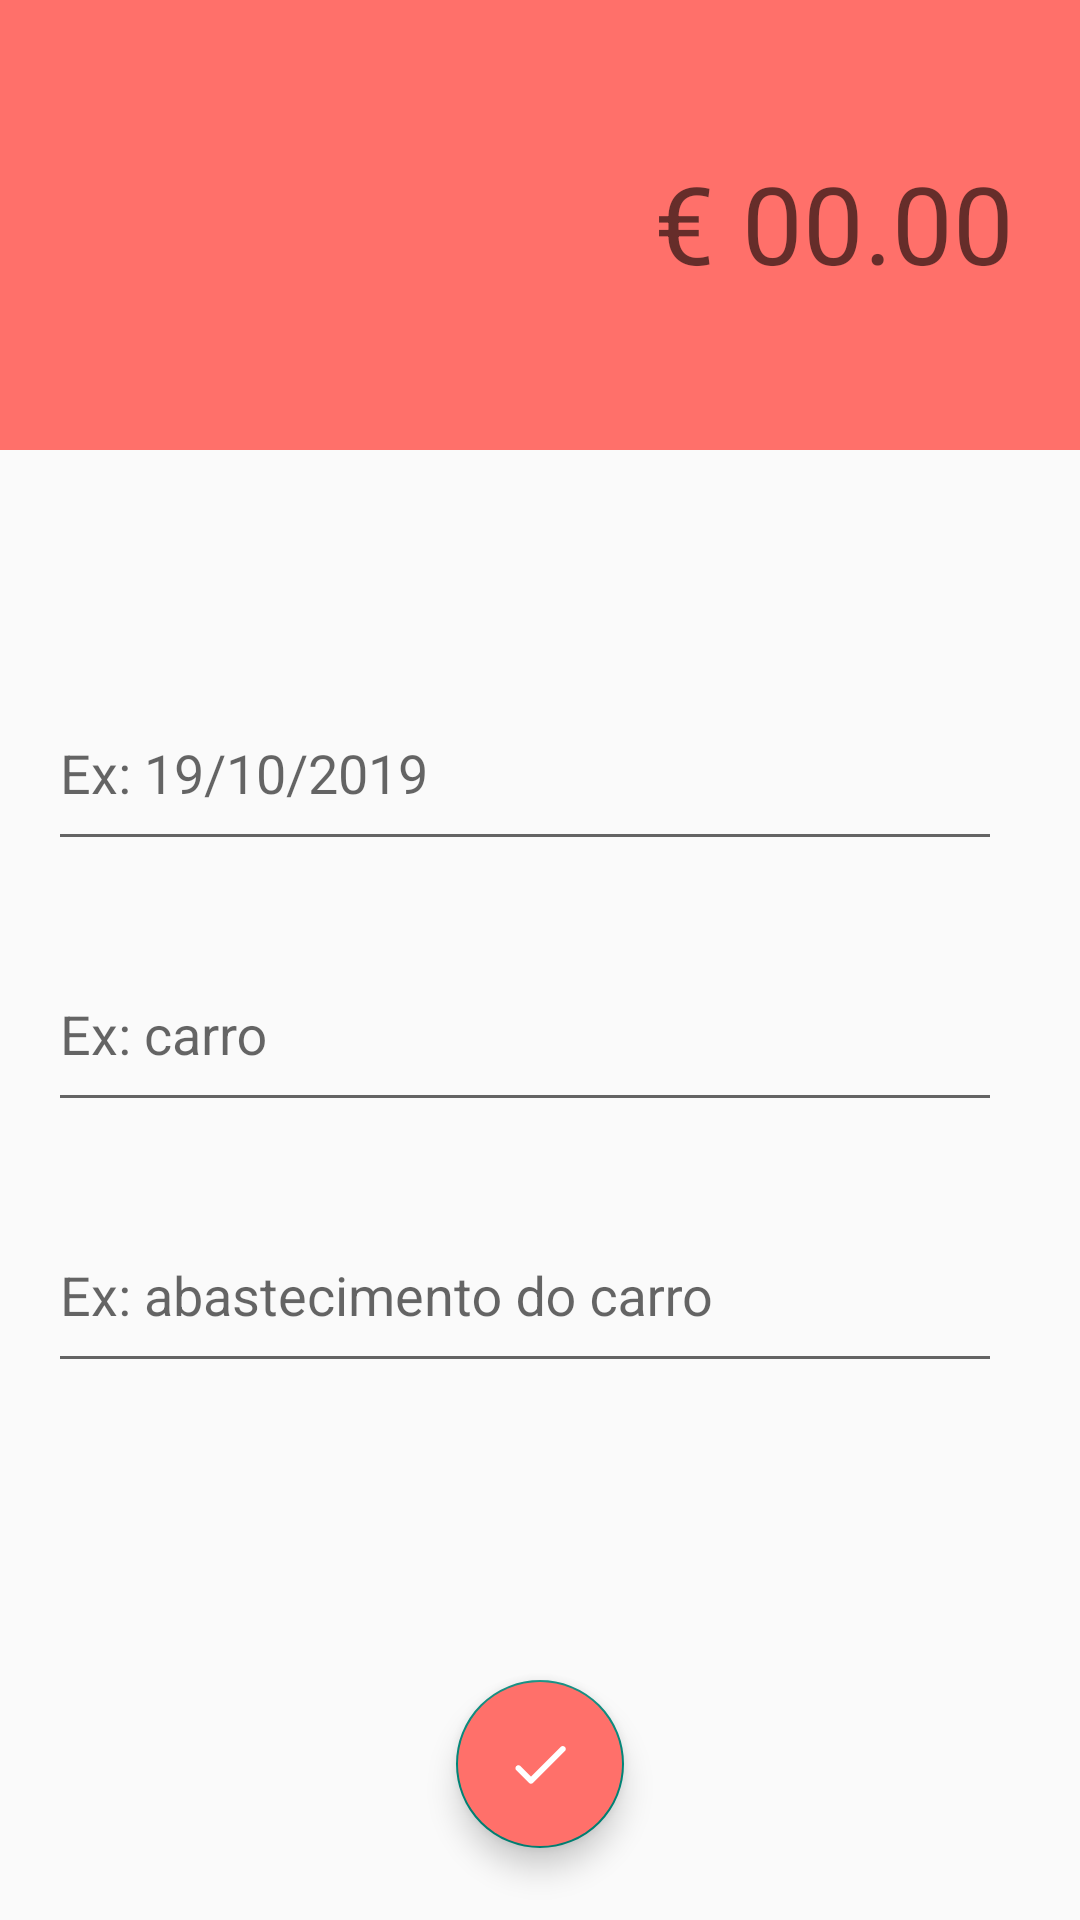

This screen was rendered from an Android layout file. Write that file and the resources it references.
<!-- AndroidManifest.xml: activity theme expenseTheme -->
<!-- res/layout/activity_expense.xml -->
<?xml version="1.0" encoding="utf-8"?>
<androidx.constraintlayout.widget.ConstraintLayout xmlns:android="http://schemas.android.com/apk/res/android"
    xmlns:app="http://schemas.android.com/apk/res-auto"
    xmlns:tools="http://schemas.android.com/tools"
    android:layout_width="match_parent"
    android:layout_height="match_parent"
    tools:context=".activities.ExpenseActivity">

    <LinearLayout
        android:id="@+id/linearLayout"
        android:layout_width="match_parent"
        android:layout_height="150dp"
        android:background="@color/colorAccentExpense"
        app:layout_constraintEnd_toEndOf="parent"
        app:layout_constraintStart_toStartOf="parent"
        app:layout_constraintTop_toTopOf="parent">

        <EditText
            android:id="@+id/editTex_expense"
            android:layout_width="match_parent"
            android:layout_height="wrap_content"
            android:textAlignment="textEnd"
            android:paddingTop="50dp"
            android:paddingEnd="22dp"
            android:hint="€ 00.00"
            android:textColor="@color/white"
            android:background="@android:color/transparent"
            android:inputType="numberDecimal"
            android:textSize="36sp" />

    </LinearLayout>

    <LinearLayout
        android:id="@+id/linearLayout3"
        android:layout_width="match_parent"
        android:layout_height="0dp"
        android:orientation="vertical"
        android:paddingStart="16dp"
        android:paddingTop="50dp"
        android:paddingEnd="26dp"
        android:paddingBottom="50dp"
        app:layout_constraintEnd_toEndOf="parent"
        app:layout_constraintStart_toStartOf="parent"
        app:layout_constraintTop_toBottomOf="@+id/linearLayout">

        <com.google.android.material.textfield.TextInputLayout
            android:paddingTop="16dp"
            android:layout_width="match_parent"
            android:layout_height="wrap_content">

            <com.google.android.material.textfield.TextInputEditText
                android:id="@+id/editText_expenseDate"
                android:layout_width="match_parent"
                android:layout_height="60dp"
                android:layout_marginTop="18dp"
                android:hint="Ex: 19/10/2019"
                android:inputType="datetime"
                />

        </com.google.android.material.textfield.TextInputLayout>

        <com.google.android.material.textfield.TextInputLayout
            android:paddingTop="16dp"
            android:layout_width="match_parent"
            android:layout_height="wrap_content">

            <com.google.android.material.textfield.TextInputEditText
                android:id="@+id/editText_expenseCategory"
                android:layout_width="match_parent"
                android:layout_height="60dp"
                android:layout_marginTop="18dp"
                android:hint="Ex: carro"
                android:inputType="textAutoCorrect" />
        </com.google.android.material.textfield.TextInputLayout>

        <com.google.android.material.textfield.TextInputLayout
            android:paddingTop="16dp"
            android:layout_width="match_parent"
            android:layout_height="wrap_content"
            app:counterOverflowTextAppearance="@style/expenseTheme"
            >

            <com.google.android.material.textfield.TextInputEditText
                android:id="@+id/editText_expenseDescription"
                android:layout_width="match_parent"
                android:layout_height="60dp"
                android:layout_marginTop="18dp"
                android:hint="Ex: abastecimento do carro"
                android:inputType="textAutoCorrect" />
        </com.google.android.material.textfield.TextInputLayout>
    </LinearLayout>

    <com.google.android.material.floatingactionbutton.FloatingActionButton
        android:id="@+id/fab_expenseDone"
        android:layout_width="wrap_content"
        android:layout_height="wrap_content"
        android:layout_marginBottom="24dp"
        android:backgroundTint="@color/colorAccentExpense"
        android:clickable="true"
        android:contentDescription="@string/app_name"
        android:focusable="true"
        android:src="@drawable/ic_done"
        app:layout_constraintBottom_toBottomOf="parent"
        app:layout_constraintEnd_toEndOf="parent"
        app:layout_constraintStart_toStartOf="parent"
        tools:ignore="ContentDescription" />


</androidx.constraintlayout.widget.ConstraintLayout>
<!-- resources referenced by this layout -->
<resources>
  <color name="colorAccentExpense">#FF706A</color>
  <color name="white">#FFFFFFFF</color>
  <!-- drawable ic_done (drawable) -->
  <vector
      android:autoMirrored="true"
      android:height="24dp"
      android:tint="#FFFFFF"
      android:viewportHeight="24"
      android:viewportWidth="24"
      android:width="24dp"
      xmlns:android="http://schemas.android.com/apk/res/android">
      <path android:fillColor="@color/white" android:pathData="M9,16.2l-3.5,-3.5c-0.39,-0.39 -1.01,-0.39 -1.4,0 -0.39,0.39 -0.39,1.01 0,1.4l4.19,4.19c0.39,0.39 1.02,0.39 1.41,0L20.3,7.7c0.39,-0.39 0.39,-1.01 0,-1.4 -0.39,-0.39 -1.01,-0.39 -1.4,0L9,16.2z"/>
  </vector>
  <string name="app_name">Organizze</string>
  <style name="expenseTheme" parent="Theme.AppCompat.Light.NoActionBar">
          <item name="windowActionBar">false</item>
          <item name="windowNoTitle">true</item>
          <item name="android:colorPrimary">@color/colorPrimaryExpense</item>
          <item name="android:colorPrimaryDark">@color/colorPrimaryDarkExpense</item>
          <item name="android:colorAccent">@color/colorAccentExpense</item>
      </style>
  <color name="colorPrimaryExpense">#FF706A</color>
  <color name="colorPrimaryDarkExpense">#E66560</color>
</resources>
